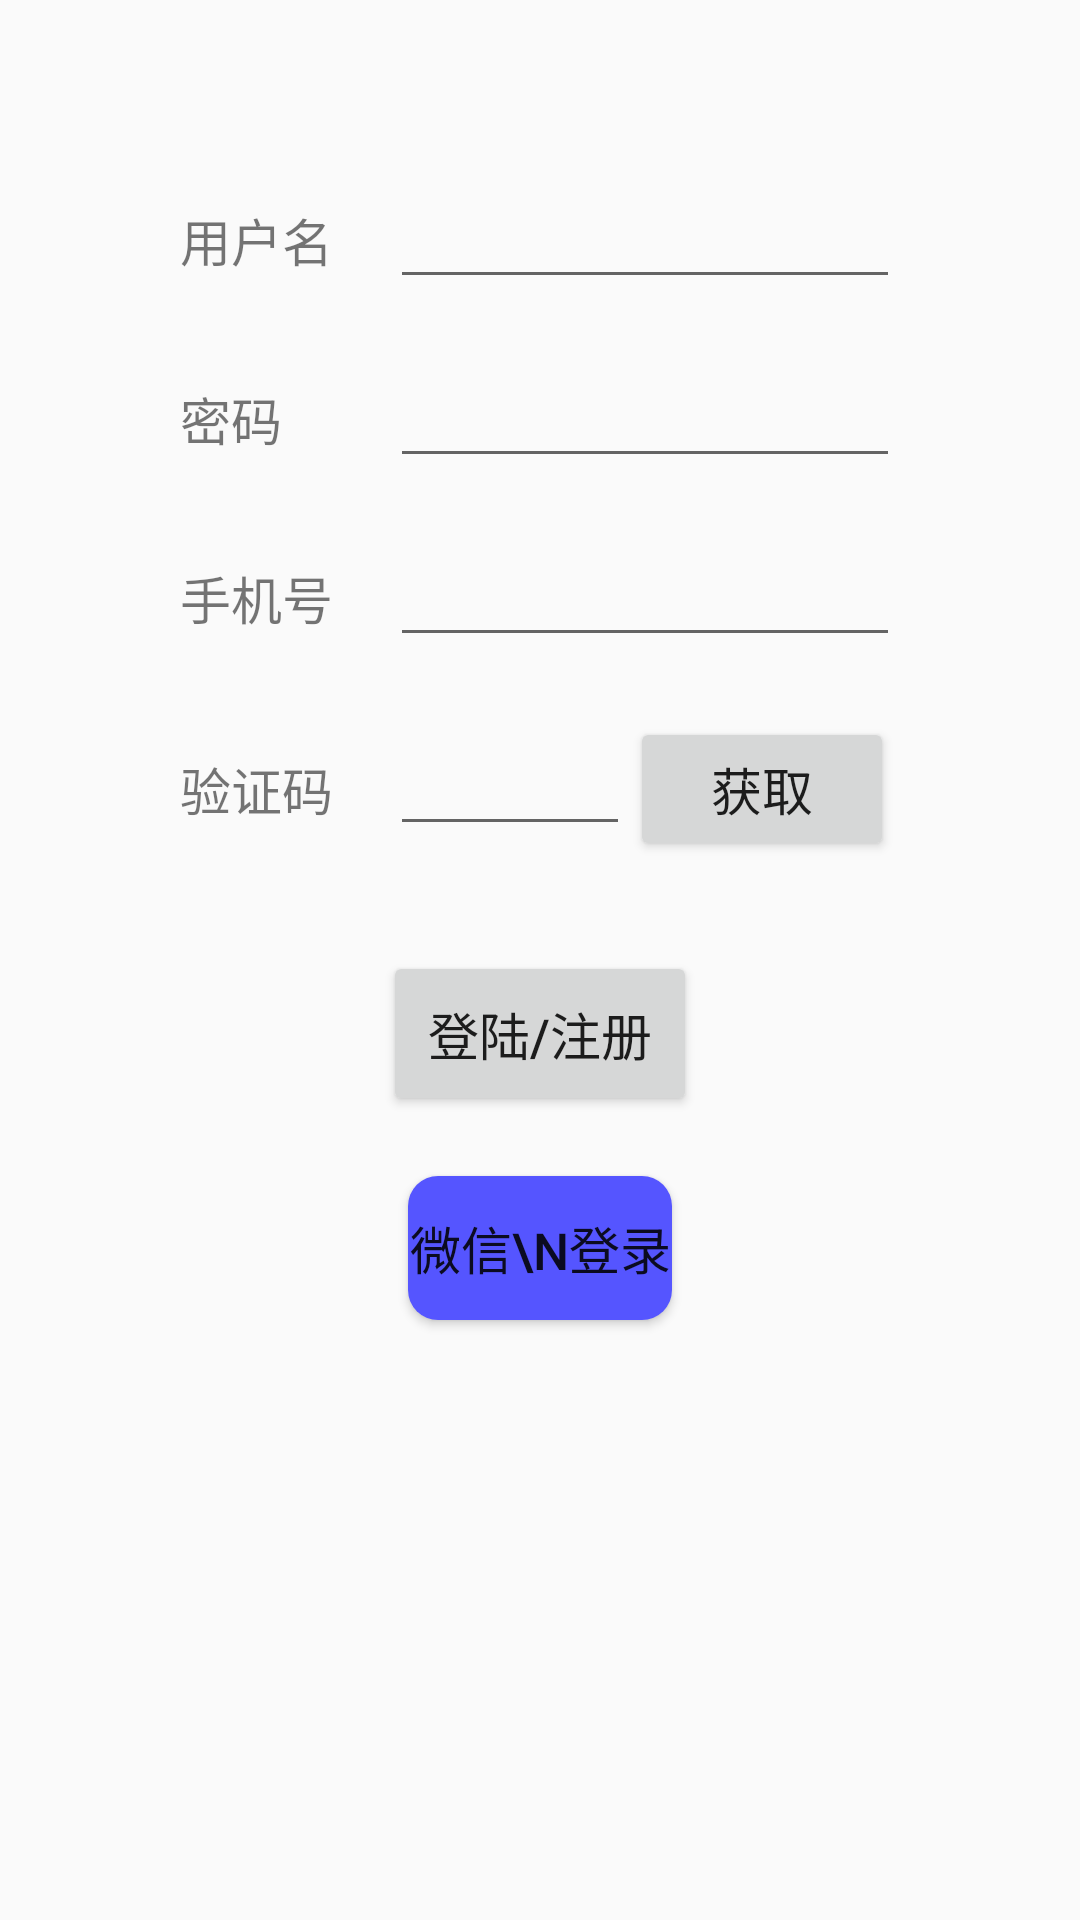

Write the Android layout XML for this screen, with the resource values it uses.
<!-- AndroidManifest.xml: application theme AppTheme -->
<!-- res/layout/activity_login.xml -->
<?xml version="1.0" encoding="utf-8"?>
<RelativeLayout xmlns:android="http://schemas.android.com/apk/res/android"
    xmlns:app="http://schemas.android.com/apk/res-auto"
    xmlns:tools="http://schemas.android.com/tools"
    android:layout_width="match_parent"
    android:layout_height="match_parent"
    tools:context=".acitvity.LoginActivity">

    <ImageView
        android:layout_width="match_parent"
        android:layout_height="match_parent"
        />
    


    <LinearLayout
        android:layout_margin="50dp"
        android:orientation="vertical"
        android:layout_width="match_parent"
        android:layout_height="match_parent">
        <LinearLayout
            android:layout_width="match_parent"
            android:layout_margin="10dp"
            android:gravity="center"
            android:layout_height="wrap_content">
            <TextView
                android:layout_width="70dp"
                android:layout_height="wrap_content"
                android:textSize="17dp"
                android:text="@string/username"/>
            <EditText
                android:id="@+id/et_username"
                android:layout_width="match_parent"
                android:layout_height="wrap_content" />
        </LinearLayout>

        <LinearLayout
            android:layout_width="match_parent"
            android:layout_margin="10dp"
            android:gravity="center"
            android:layout_height="wrap_content">
            <TextView
                android:layout_width="70dp"
                android:layout_height="wrap_content"
                android:text="@string/password"/>
            <EditText
                android:id="@+id/et_password"
                android:password="true"
                android:layout_width="match_parent"
                android:layout_height="wrap_content" />
        </LinearLayout>

        <LinearLayout
            android:layout_width="match_parent"
            android:layout_margin="10dp"
            android:gravity="center"
            android:layout_height="wrap_content">
            <TextView
                android:layout_width="70dp"
                android:layout_height="wrap_content"
                android:text="@string/phone"/>
            <EditText
                android:id="@+id/et_phone"
                android:inputType="phone"
                android:layout_width="match_parent"
                android:layout_height="wrap_content" />
        </LinearLayout>

        <LinearLayout
            android:layout_width="match_parent"
            android:layout_margin="10dp"
            android:gravity="left"
            android:layout_height="wrap_content">
            <TextView
                android:layout_width="70dp"
                android:layout_height="wrap_content"
                android:text="@string/verifyCode"/>
            <EditText
                android:id="@+id/et_verifycode"
                android:layout_width="80dp"
                android:inputType="number"
                android:layout_height="wrap_content" />
            <Button
                android:id="@+id/bt_verifyget"
                android:layout_width="wrap_content"
                android:layout_height="wrap_content"
                android:text="@string/verifyget"/>
        </LinearLayout>

        <LinearLayout
            android:layout_width="match_parent"
            android:orientation="horizontal"
            android:layout_margin="10dp"
            android:gravity="center"
            android:layout_height="wrap_content">
            <Button
                android:id="@+id/bt_login2"
                android:layout_margin="10dp"
                android:padding="15dp"
                android:layout_width="wrap_content"
                android:layout_height="wrap_content"
                android:text="@string/login"/>
            <Button
                android:id="@+id/bt_register"
                android:layout_margin="10dp"
                android:layout_width="wrap_content"
                android:layout_height="wrap_content"
                android:visibility="gone"
                android:text="@string/register"/>
        </LinearLayout>

        <Button
            android:id="@+id/bt_login"
            android:layout_width="wrap_content"
            android:layout_height="wrap_content"
            android:layout_gravity="center"
            android:background="@drawable/button_cicle_shape"
            android:layout_centerHorizontal="true"
            android:text="微信\n登录"/>

    </LinearLayout>

    <LinearLayout
        android:id="@+id/progressLayout"
        android:layout_width="match_parent"
        android:layout_height="match_parent"
        android:layout_centerInParent="true"
        android:background="#88323232"
        android:orientation="vertical"
        android:visibility="gone"
        android:gravity="center">
        <ProgressBar
            android:layout_width="wrap_content"
            android:layout_height="wrap_content"
            />
        <TextView
            android:layout_width="wrap_content"
            android:layout_height="wrap_content"
            android:textSize="30dp"
            android:text="正在登录..."/>
    </LinearLayout>
</RelativeLayout>
<!-- resources referenced by this layout -->
<resources>
  <!-- drawable button_cicle_shape (drawable) -->
  <?xml version="1.0" encoding="utf-8"?>
  <shape xmlns:android="http://schemas.android.com/apk/res/android">
      <corners android:radius="10dp">
      </corners>
      <gradient
          android:startColor="#55f"
          android:endColor="#55f"></gradient>
  </shape>
  <!-- mipmap background_login: jpg bitmap (mipmap-hdpi, 426712 bytes) -->
  <string name="login">登陆/注册</string>
  <string name="password">密码</string>
  <string name="phone">手机号</string>
  <string name="register">注册</string>
  <string name="username">用户名</string>
  <string name="verifyCode">验证码</string>
  <string name="verifyget">获取</string>
  <style name="AppTheme" parent="Theme.AppCompat.Light.DarkActionBar">
          
          <item name="windowNoTitle">true</item>
          <item name="colorPrimary">@color/colorPrimary</item>
          <item name="colorPrimaryDark">@color/colorPrimaryDark</item>
          <item name="colorAccent">@color/colorAccent</item>
          <item name="android:textSize">17dp</item>
      </style>
  <color name="colorPrimary">#eb4f38</color>
  <color name="colorPrimaryDark">#009688</color>
  <color name="colorAccent">#FF4081</color>
</resources>
